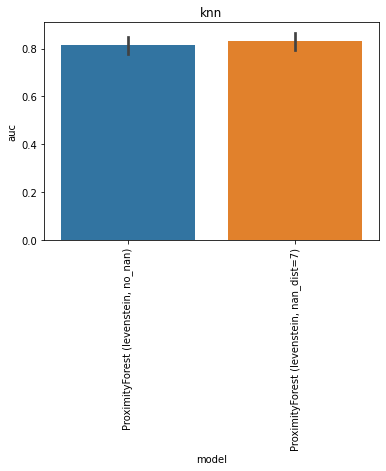

The data file committed next to this chart (first rows):
, model, auc, model_train_nan, imputer, chain, group, seed, epitope, species, train_alpha_only, train_beta_only, train_both, train_non, train_total, test_total, df_size, gene_features, missing_indicator, test_nr, improvement
0, ProximityForest (levenstein, no_nan), 0.8676, False, , both, knn, 0.0, GILGFVFTL, HomoSapiens, 0.0, 0.0, 18.0, 0.0, 18.0, 108.0, 100.0, , False, 1, 0.05403
1, ProximityForest (levenstein, no_nan), 0.8233, False, , both, knn, 1.0, GILGFVFTL, HomoSapiens, 0.0, 0.0, 16.0, 0.0, 16.0, 108.0, 100.0, , False, 1, 0.009724
2, ProximityForest (levenstein, no_nan), 0.8172, False, , both, knn, 2.0, GILGFVFTL, HomoSapiens, 0.0, 0.0, 15.0, 0.0, 15.0, 108.0, 100.0, , False, 1, 0.00369
3, ProximityForest (levenstein, no_nan), 0.7569, False, , both, knn, 3.0, GILGFVFTL, HomoSapiens, 0.0, 0.0, 17.0, 0.0, 17.0, 108.0, 100.0, , False, 1, -0.05666
4, ProximityForest (levenstein, no_nan), 0.8028, False, , both, knn, 4.0, GILGFVFTL, HomoSapiens, 0.0, 0.0, 18.0, 0.0, 18.0, 108.0, 100.0, , False, 1, -0.01079
0, ProximityForest (levenstein, nan_dist=7), 0.8703, True, , both, knn, 0.0, GILGFVFTL, HomoSapiens, 26.0, 34.0, 20.0, 0.0, 80.0, 108.0, 100.0, , False, 2, 0.05679
1, ProximityForest (levenstein, nan_dist=7), 0.8603, True, , both, knn, 1.0, GILGFVFTL, HomoSapiens, 28.0, 35.0, 17.0, 0.0, 80.0, 108.0, 100.0, , False, 2, 0.04679
2, ProximityForest (levenstein, nan_dist=7), 0.829, True, , both, knn, 2.0, GILGFVFTL, HomoSapiens, 29.0, 34.0, 17.0, 0.0, 80.0, 108.0, 100.0, , False, 2, 0.01541
3, ProximityForest (levenstein, nan_dist=7), 0.7664, True, , both, knn, 3.0, GILGFVFTL, HomoSapiens, 27.0, 34.0, 19.0, 0.0, 80.0, 108.0, 100.0, , False, 2, -0.04717
4, ProximityForest (levenstein, nan_dist=7), 0.8228, True, , both, knn, 4.0, GILGFVFTL, HomoSapiens, 24.0, 36.0, 20.0, 0.0, 80.0, 108.0, 100.0, , False, 2, 0.009207
